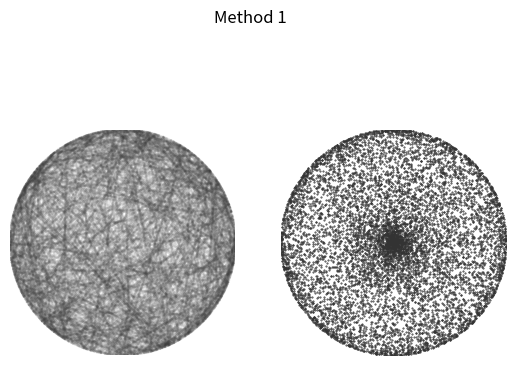
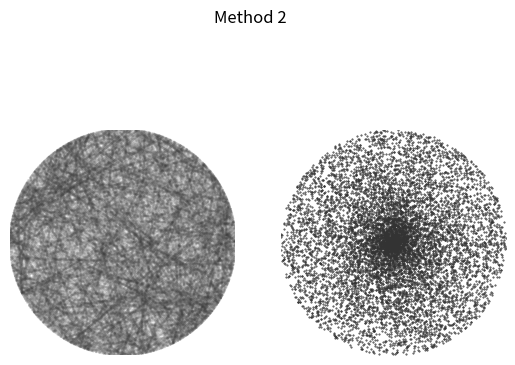
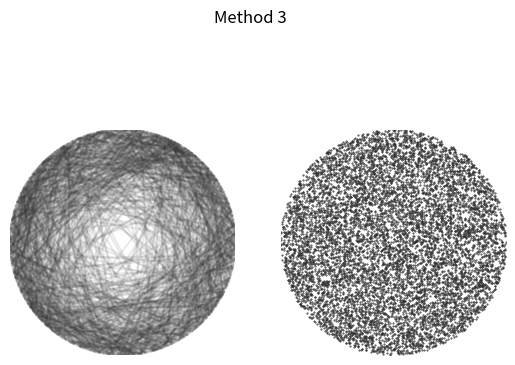

The matplotlib source for these figures, in order:
import numpy as np
import matplotlib.pyplot as plt
from matplotlib.patches import Circle
from matplotlib.lines import Line2D

# A stochastic analysis of selection methods in Betrand's Paradox.
# A description of this problem is available on the blog page at
# https://scipython.com/blog/bertrands-paradox/
# Christian Hill, April 2018.

TAU = 2 * np.pi

# Fractional RGB values for light grey.
GREY = (0.2,0.2,0.2)
# Don't plot more than this number of chords because they overlap too much
# and obscure the point we're trying to make.
NCHORDS_TO_PLOT = 1000
# Do the statistics using a sample size of nchords
nchords = 10000
# The circle radius. Doesn't matter what it is.
r = 1
# The critical side length of the equilateral triangle inscribed in the circle.
# We are testing if a chord is longer than this length.
tlen = r * np.sqrt(3)

def setup_axes():
    """Set up the two Axes with the circle and correct limits, aspect."""

    fig, axes = plt.subplots(nrows=1, ncols=2, subplot_kw={'aspect': 'equal'})
    for ax in axes:
        circle = Circle((0,0), r, facecolor='none')
        ax.add_artist(circle)
        ax.set_xlim((-r,r))
        ax.set_ylim((-r,r))
        ax.axis('off')
    return fig, axes

def bertrand1():
    """Generate random chords and midpoints using "Method 1".

    Pairs of (uniformly-distributed) random points on the unit circle are
    selected and joined as chords.

    """

    angles = np.random.random((nchords,2)) * TAU
    chords = np.array((r * np.cos(angles), r * np.sin(angles)))
    chords = np.swapaxes(chords, 0, 1)
    # The midpoints of the chords
    midpoints = np.mean(chords, axis=2).T
    return chords, midpoints

def get_chords_from_midpoints(midpoints):
    """Return the chords with the provided midpoints.

    Methods 2 and 3 share this code for retrieving the chord end points from
    the midpoints.

    """

    # We should probably watch out for the edge-case of a "vertical" chord 
    # (y0=0), but it's rather unlikely over 10000 trials, so don't bother.
    chords = np.zeros((nchords, 2, 2))
    for i, (x0, y0) in enumerate(midpoints.T):
        # y = mx + c is the equation of the chord.
        m = -x0/y0
        c = y0 + x0**2/y0
        # Solve the quadratic equation determining where the chord intersects
        # the circle to find its endpoints.
        A, B, C = m**2 + 1, 2*m*c, c**2 - r**2
        d = np.sqrt(B**2 - 4*A*C)
        x = np.array( ((-B + d), (-B - d))) / 2 / A
        y = m*x + c
        chords[i] = (x, y)
    return chords

def bertrand2():
    """Generate random chords and midpoints using "Method 2".

    First select a random radius of the circle, and then choose a point
    at random (uniformly-distributed) on this radius to be the midpoint of
    the chosed chord.

    """

    angles = np.random.random(nchords) * TAU
    radii = np.random.random(nchords) * r
    midpoints = np.array((radii * np.cos(angles), radii * np.sin(angles)))
    chords = get_chords_from_midpoints(midpoints)
    return chords, midpoints

def bertrand3():
    """Generate random chords and midpoints using "Method 3".

    Select a point at random (uniformly distributed) within the circle, and
    consider this point to be the midpoint of the chosed chord.

    """

    # To ensure the points are uniformly distributed within the circle we
    # need to weight the radial distance by the square root of the random
    # number chosen on (0,1]: there should be a greater probability for points
    # further out from the centre, where there is more room for them.
    angles = np.random.random(nchords) * TAU
    radii = np.sqrt(np.random.random(nchords)) * r
    midpoints = np.array((radii * np.cos(angles), radii * np.sin(angles)))
    chords = get_chords_from_midpoints(midpoints)
    return chords, midpoints

bertrand_methods = {1: bertrand1, 2: bertrand2, 3: bertrand3}

def plot_bertrand(method_number):
    # Plot the chords and their midpoints on separate Axes for the selected
    # method of picking a chord randomly.

    chords, midpoints = bertrand_methods[method_number]()

    # Here's where we will keep track of which chords are longer than tlen
    success = [False] * nchords

    fig, axes = setup_axes()
    for i, chord in enumerate(chords):
        x, y = chord
        if np.hypot(x[0]-x[1], y[0]-y[1]) > tlen:
            success[i] = True
        if i < NCHORDS_TO_PLOT:
            line = Line2D(*chord, color=GREY, alpha=0.1)
            axes[0].add_line(line)
    axes[1].scatter(*midpoints, s=0.2, color=GREY)
    fig.suptitle('Method {}'.format(method_number))

    prob = np.sum(success)/nchords
    print('Bertrand, method {} probability: {}'.format(method_number, prob))
    plt.savefig('bertrand{}.png'.format(method_number))
    plt.show()

plot_bertrand(1)
plot_bertrand(2)
plot_bertrand(3)
